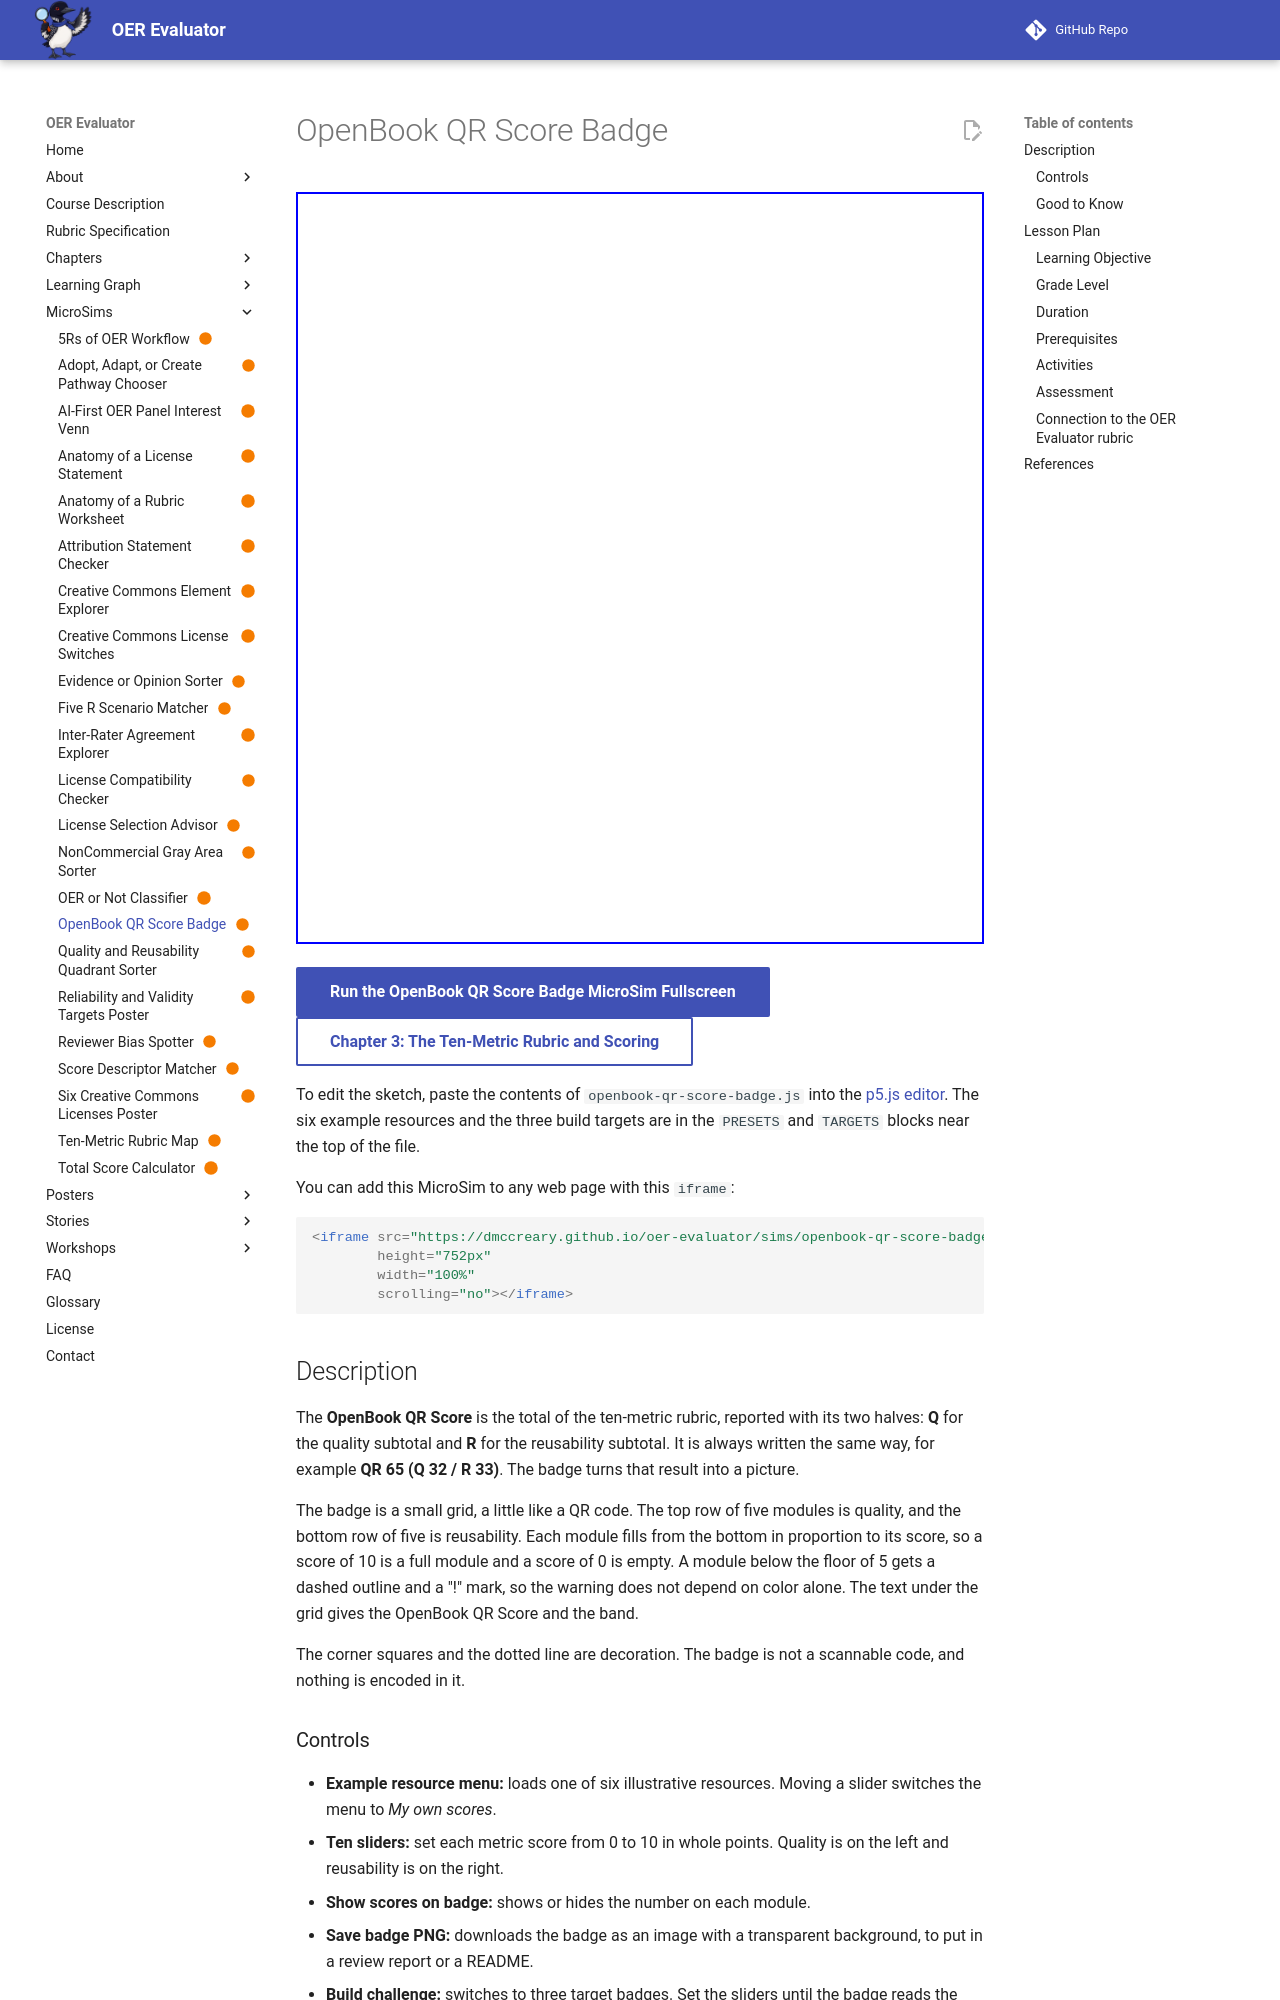

repository: dmccreary/oer-evaluator · page: sims/openbook-qr-score-badge/index.html · generator: mkdocs

---
title: OpenBook QR Score Badge
description: Build and read an OpenBook QR Score badge, the total out of 100 reported with its quality and reusability halves, and save the badge as a PNG.
image: /sims/openbook-qr-score-badge/openbook-qr-score-badge.png
og:image: /sims/openbook-qr-score-badge/openbook-qr-score-badge.png
twitter:image: /sims/openbook-qr-score-badge/openbook-qr-score-badge.png
social:
   cards: false
status: built
---

# OpenBook QR Score Badge

<iframe src="main.html" height="752px" width="100%" scrolling="no"></iframe>

[Run the OpenBook QR Score Badge MicroSim Fullscreen](./main.html){ .md-button .md-button--primary }
<br/>
[Chapter 3: The Ten-Metric Rubric and Scoring](../../chapters/03-ten-metric-rubric-scoring/index.md){ .md-button }

To edit the sketch, paste the contents of `openbook-qr-score-badge.js` into the [p5.js editor](https://editor.p5js.org/). The six example resources and the three build targets are in the `PRESETS` and `TARGETS` blocks near the top of the file.

You can add this MicroSim to any web page with this `iframe`:

```html
<iframe src="https://dmccreary.github.io/oer-evaluator/sims/openbook-qr-score-badge/main.html"
        height="752px"
        width="100%"
        scrolling="no"></iframe>
```

## Description

The **OpenBook QR Score** is the total of the ten-metric rubric, reported with its two halves: **Q** for the quality subtotal and **R** for the reusability subtotal. It is always written the same way, for example **QR 65 (Q 32 / R 33)**. The badge turns that result into a picture.

The badge is a small grid, a little like a QR code. The top row of five modules is quality, and the bottom row of five is reusability. Each module fills from the bottom in proportion to its score, so a score of 10 is a full module and a score of 0 is empty. A module below the floor of 5 gets a dashed outline and a "!" mark, so the warning does not depend on color alone. The text under the grid gives the OpenBook QR Score and the band.

The corner squares and the dotted line are decoration. The badge is not a scannable code, and nothing is encoded in it.

### Controls

- **Example resource menu:** loads one of six illustrative resources. Moving a slider switches the menu to *My own scores*.
- **Ten sliders:** set each metric score from 0 to 10 in whole points. Quality is on the left and reusability is on the right.
- **Show scores on badge:** shows or hides the number on each module.
- **Save badge PNG:** downloads the badge as an image with a transparent background, to put in a review report or a README.
- **Build challenge:** switches to three target badges. Set the sliders until the badge reads the target, then press **Check**, and **Next** for the following target. **Back to explore** returns to the example resources.
